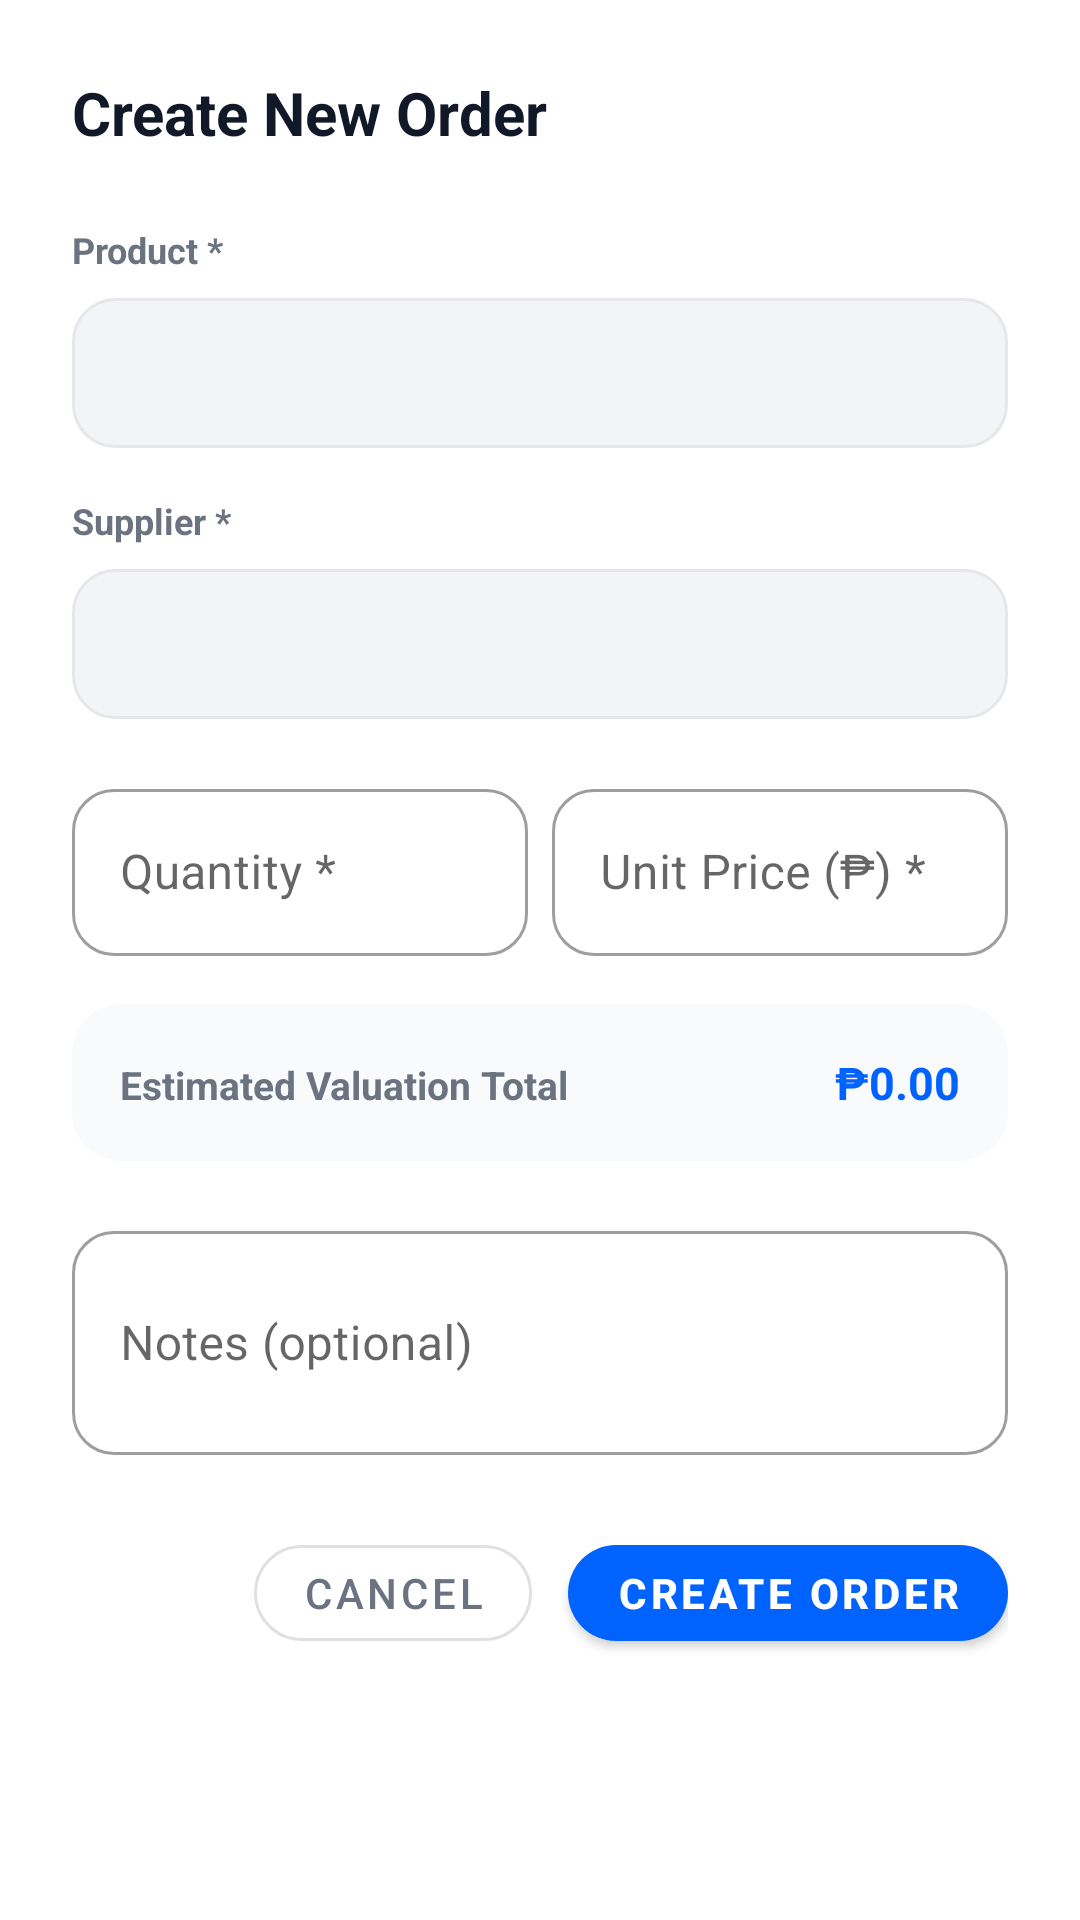

Android layout source for this screen:
<!-- AndroidManifest.xml: application theme Theme.SCMS -->
<!-- res/layout/dialog_order_form.xml -->
<?xml version="1.0" encoding="utf-8"?>
<ScrollView xmlns:android="http://schemas.android.com/apk/res/android"
    xmlns:app="http://schemas.android.com/apk/res-auto"
    android:layout_width="match_parent"
    android:layout_height="wrap_content"
    android:background="@color/white">

    <LinearLayout
        android:layout_width="match_parent"
        android:layout_height="wrap_content"
        android:orientation="vertical"
        android:padding="24dp">

        <TextView
            android:layout_width="wrap_content"
            android:layout_height="wrap_content"
            android:text="Create New Order"
            android:textSize="20sp"
            android:textStyle="bold"
            android:textColor="#111827"
            android:layout_marginBottom="24dp" />

        <TextView
            android:layout_width="wrap_content"
            android:layout_height="wrap_content"
            android:text="Product *"
            android:textSize="12sp"
            android:textStyle="bold"
            android:textColor="#6B7280"
            android:layout_marginBottom="8dp" />

        <Spinner
            android:id="@+id/spinnerProduct"
            android:layout_width="match_parent"
            android:layout_height="50dp"
            android:background="@drawable/bg_input_field_soft"
            android:layout_marginBottom="16dp"
            android:paddingHorizontal="12dp" />

        <TextView
            android:layout_width="wrap_content"
            android:layout_height="wrap_content"
            android:text="Supplier *"
            android:textSize="12sp"
            android:textStyle="bold"
            android:textColor="#6B7280"
            android:layout_marginBottom="8dp" />

        <Spinner
            android:id="@+id/spinnerSupplier"
            android:layout_width="match_parent"
            android:layout_height="50dp"
            android:background="@drawable/bg_input_field_soft"
            android:layout_marginBottom="18dp"
            android:paddingHorizontal="12dp" />

        <LinearLayout
            android:layout_width="match_parent"
            android:layout_height="wrap_content"
            android:orientation="horizontal"
            android:layout_marginBottom="16dp">

            <com.google.android.material.textfield.TextInputLayout
                android:layout_width="0dp"
                android:layout_height="wrap_content"
                android:layout_weight="1"
                android:hint="Quantity *"
                android:layout_marginEnd="8dp"
                app:boxCornerRadiusTopStart="14dp"
                app:boxCornerRadiusTopEnd="14dp"
                app:boxCornerRadiusBottomStart="14dp"
                app:boxCornerRadiusBottomEnd="14dp"
                style="@style/Widget.MaterialComponents.TextInputLayout.OutlinedBox">
                <com.google.android.material.textfield.TextInputEditText
                    android:id="@+id/etQty"
                    android:layout_width="match_parent"
                    android:layout_height="wrap_content"
                    android:inputType="number" />
            </com.google.android.material.textfield.TextInputLayout>

            <com.google.android.material.textfield.TextInputLayout
                android:layout_width="0dp"
                android:layout_height="wrap_content"
                android:layout_weight="1"
                android:hint="Unit Price (₱) *"
                app:boxCornerRadiusTopStart="14dp"
                app:boxCornerRadiusTopEnd="14dp"
                app:boxCornerRadiusBottomStart="14dp"
                app:boxCornerRadiusBottomEnd="14dp"
                style="@style/Widget.MaterialComponents.TextInputLayout.OutlinedBox">
                <com.google.android.material.textfield.TextInputEditText
                    android:id="@+id/etUnitPrice"
                    android:layout_width="match_parent"
                    android:layout_height="wrap_content"
                    android:inputType="numberDecimal" />
            </com.google.android.material.textfield.TextInputLayout>
        </LinearLayout>

        <androidx.cardview.widget.CardView
            android:layout_width="match_parent"
            android:layout_height="wrap_content"
            android:layout_marginBottom="18dp"
            app:cardCornerRadius="16dp"
            app:cardElevation="0dp"
            app:cardBackgroundColor="#F8FAFC">
            <LinearLayout
                android:layout_width="match_parent"
                android:layout_height="wrap_content"
                android:orientation="horizontal"
                android:padding="16dp">
                <TextView
                    android:layout_width="0dp"
                    android:layout_height="wrap_content"
                    android:layout_weight="1"
                    android:text="Estimated Valuation Total"
                    android:textSize="13sp"
                    android:textStyle="bold"
                    android:textColor="#6B7280" />
                <TextView
                    android:id="@+id/tvTotal"
                    android:layout_width="wrap_content"
                    android:layout_height="wrap_content"
                    android:text="₱0.00"
                    android:textSize="15sp"
                    android:textStyle="bold"
                    android:textColor="#0062FF" />
            </LinearLayout>
        </androidx.cardview.widget.CardView>

        <com.google.android.material.textfield.TextInputLayout
            android:layout_width="match_parent"
            android:layout_height="wrap_content"
            android:hint="Notes (optional)"
            style="@style/Widget.MaterialComponents.TextInputLayout.OutlinedBox"
            app:boxCornerRadiusTopStart="14dp"
            app:boxCornerRadiusTopEnd="14dp"
            app:boxCornerRadiusBottomStart="14dp"
            app:boxCornerRadiusBottomEnd="14dp"
            android:layout_marginBottom="24dp">
            <com.google.android.material.textfield.TextInputEditText
                android:id="@+id/etNotes"
                android:layout_width="match_parent"
                android:layout_height="wrap_content"
                android:inputType="textMultiLine"
                android:minLines="2" />
        </com.google.android.material.textfield.TextInputLayout>

        <LinearLayout
            android:layout_width="match_parent"
            android:layout_height="wrap_content"
            android:orientation="horizontal"
            android:gravity="end">
            <com.google.android.material.button.MaterialButton
                android:id="@+id/btnCancel"
                android:layout_width="wrap_content"
                android:layout_height="44dp"
                android:text="Cancel"
                android:textColor="#6B7280"
                android:layout_marginEnd="12dp"
                app:cornerRadius="22dp"
                style="@style/Widget.MaterialComponents.Button.OutlinedButton" />
            <com.google.android.material.button.MaterialButton
                android:id="@+id/btnSave"
                android:layout_width="wrap_content"
                android:layout_height="44dp"
                android:text="Create Order"
                android:textStyle="bold"
                app:cornerRadius="22dp"
                app:backgroundTint="#0062FF"
                style="@style/Widget.MaterialComponents.Button" />
        </LinearLayout>
    </LinearLayout>
</ScrollView>
<!-- resources referenced by this layout -->
<resources>
  <color name="white">#FFFFFF</color>
  <!-- drawable bg_input_field_soft (drawable) -->
  <?xml version="1.0" encoding="utf-8"?>
  <shape xmlns:android="http://schemas.android.com/apk/res/android"
      android:shape="rectangle">
      <solid android:color="#F3F4F6" />
      <corners android:radius="14dp" />
      <stroke
          android:width="1dp"
          android:color="#E5E7EB" />
  </shape>
  <style name="Theme.SCMS" parent="Theme.MaterialComponents.Light.NoActionBar">
          <item name="colorPrimary">@color/primary</item>
          <item name="colorPrimaryVariant">@color/primary_dark</item>
          <item name="colorOnPrimary">@color/white</item>
          <item name="colorSecondary">@color/primary</item>
          <item name="colorOnSecondary">@color/white</item>
          <item name="android:windowBackground">@color/background</item>
          <item name="android:statusBarColor">@color/surface</item>
          <item name="android:windowLightStatusBar">true</item>
      </style>
  <color name="primary">#1D4ED8</color>
  <color name="primary_dark">#1E40AF</color>
  <color name="background">#F8FAFC</color>
  <color name="surface">#FFFFFF</color>
</resources>
